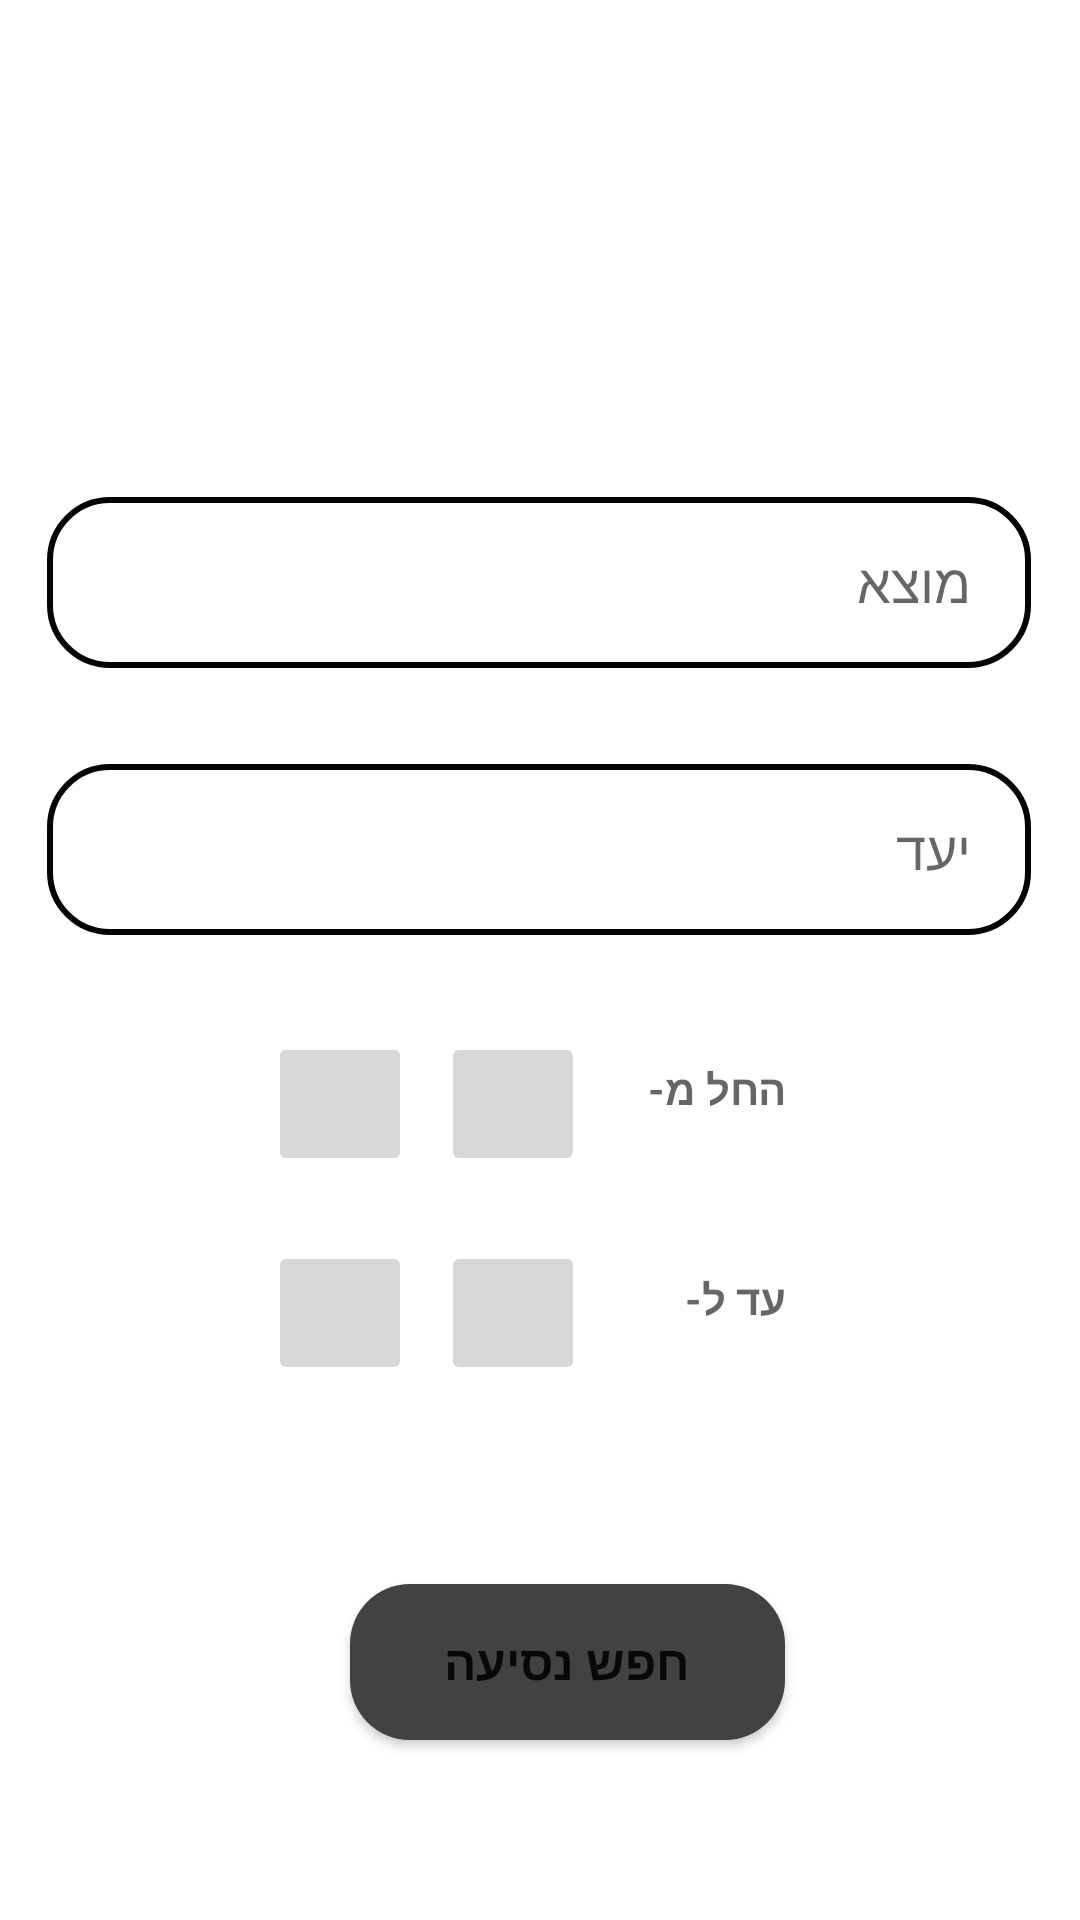

Reconstruct the res/layout file that produces this screen, plus the resources it refers to.
<!-- AndroidManifest.xml: application theme Theme.Tremplist_update -->
<!-- res/layout/activity_find_ride.xml -->
<?xml version="1.0" encoding="utf-8"?>
<androidx.constraintlayout.widget.ConstraintLayout xmlns:android="http://schemas.android.com/apk/res/android"
    xmlns:tools="http://schemas.android.com/tools"
    android:layout_width="match_parent"
    android:layout_height="match_parent"
    xmlns:app="http://schemas.android.com/apk/res-auto">

    <com.google.android.material.textfield.TextInputEditText
        android:id="@+id/search_dest_city"
        android:layout_width="328dp"
        android:layout_height="57dp"
        android:background="@drawable/edit_text_bg"
        android:hint="יעד"
        android:minHeight="48dp"
        android:paddingTop="10dp"
        android:paddingRight="20dp"
        android:paddingBottom="10dp"
        app:layout_constraintBottom_toBottomOf="parent"
        app:layout_constraintEnd_toEndOf="parent"
        app:layout_constraintHorizontal_bias="0.493"
        app:layout_constraintStart_toStartOf="parent"
        app:layout_constraintTop_toTopOf="parent"
        app:layout_constraintVertical_bias="0.437"
        app:layout_constraintWidth_percent=".8" />

    <TextView
        android:id="@+id/start_from"
        android:layout_width="80dp"
        android:layout_height="57dp"
        android:background="@color/white"
        android:hint="החל מ-"
        android:minHeight="48dp"
        android:paddingTop="10dp"
        android:paddingRight="20dp"
        android:paddingBottom="10dp"
        android:textStyle="bold"
        app:layout_constraintBottom_toBottomOf="parent"
        app:layout_constraintEnd_toEndOf="parent"
        app:layout_constraintHorizontal_bias="0.722"
        app:layout_constraintStart_toStartOf="parent"
        app:layout_constraintTop_toTopOf="parent"
        app:layout_constraintVertical_bias="0.589"
        app:layout_constraintWidth_percent=".8" />


    <TextView
        android:id="@+id/end_time"
        android:layout_width="80dp"
        android:layout_height="57dp"
        android:background="@color/white"
        android:hint="עד ל-"
        android:minHeight="48dp"
        android:paddingTop="10dp"
        android:paddingRight="20dp"
        android:paddingBottom="10dp"
        android:textStyle="bold"
        app:layout_constraintBottom_toBottomOf="parent"
        app:layout_constraintEnd_toEndOf="parent"
        app:layout_constraintHorizontal_bias="0.722"
        app:layout_constraintStart_toStartOf="parent"
        app:layout_constraintTop_toTopOf="parent"
        app:layout_constraintVertical_bias="0.709"
        app:layout_constraintWidth_percent=".8" />

    <ImageButton
        android:id="@+id/search_date_from"
        android:layout_width="48dp"
        android:layout_height="48dp"
        android:layout_centerVertical="true"
        android:onClick="image"
        android:paddingTop="10dp"
        android:paddingRight="15dp"
        android:paddingBottom="10dp"
        android:src="@drawable/ic_calender"
        app:layout_constraintBottom_toBottomOf="parent"
        app:layout_constraintEnd_toEndOf="parent"
        app:layout_constraintHorizontal_bias="0.471"
        app:layout_constraintStart_toStartOf="parent"
        app:layout_constraintTop_toTopOf="parent"
        app:layout_constraintVertical_bias="0.581"
        app:layout_constraintWidth_percent=".8" />

    <ImageButton
        android:id="@+id/search_hour_from"
        android:layout_width="48dp"
        android:layout_height="48dp"
        android:layout_centerVertical="true"
        android:onClick="image"
        android:paddingTop="10dp"
        android:paddingRight="10dp"
        android:paddingBottom="10dp"
        android:src="@drawable/ic_clock"
        app:layout_constraintBottom_toBottomOf="parent"
        app:layout_constraintEnd_toEndOf="parent"
        app:layout_constraintHorizontal_bias="0.286"
        app:layout_constraintStart_toStartOf="parent"
        app:layout_constraintTop_toTopOf="parent"
        app:layout_constraintVertical_bias="0.581"
        app:layout_constraintWidth_percent=".8" />

    <ImageButton
        android:id="@+id/search_date_to"
        android:layout_width="48dp"
        android:layout_height="48dp"
        android:layout_centerVertical="true"
        android:onClick="image"
        android:paddingTop="10dp"
        android:paddingRight="15dp"
        android:paddingBottom="10dp"
        android:src="@drawable/ic_calender"
        app:layout_constraintBottom_toBottomOf="parent"
        app:layout_constraintEnd_toEndOf="parent"
        app:layout_constraintHorizontal_bias="0.471"
        app:layout_constraintStart_toStartOf="parent"
        app:layout_constraintTop_toTopOf="parent"
        app:layout_constraintVertical_bias="0.699"
        app:layout_constraintWidth_percent=".8" />

    <ImageButton
        android:id="@+id/search_hour_to"
        android:layout_width="48dp"
        android:layout_height="48dp"
        android:layout_centerVertical="true"
        android:onClick="image"
        android:paddingTop="10dp"
        android:paddingRight="10dp"
        android:paddingBottom="10dp"
        android:src="@drawable/ic_clock"
        app:layout_constraintBottom_toBottomOf="parent"
        app:layout_constraintEnd_toEndOf="parent"
        app:layout_constraintHorizontal_bias="0.286"
        app:layout_constraintStart_toStartOf="parent"
        app:layout_constraintTop_toTopOf="parent"
        app:layout_constraintVertical_bias="0.699"
        app:layout_constraintWidth_percent=".8" />

    <com.google.android.material.textfield.TextInputEditText
        android:id="@+id/search_src_city"
        android:layout_width="328dp"
        android:layout_height="57dp"
        android:background="@drawable/edit_text_bg"
        android:hint="מוצא"
        android:minHeight="48dp"
        android:paddingTop="10dp"
        android:paddingRight="20dp"
        android:paddingBottom="10dp"
        app:layout_constraintBottom_toBottomOf="parent"
        app:layout_constraintEnd_toEndOf="parent"
        app:layout_constraintHorizontal_bias="0.493"
        app:layout_constraintStart_toStartOf="parent"
        app:layout_constraintTop_toTopOf="parent"
        app:layout_constraintVertical_bias="0.284"
        app:layout_constraintWidth_percent=".8" />

    <Button
        android:id="@+id/find_ride"
        android:layout_width="145dp"
        android:layout_height="52dp"
        android:background="@drawable/button_vg"
        android:text="חפש נסיעה"
        android:textSize="16sp"
        android:textStyle="bold"
        app:layout_constraintBottom_toBottomOf="parent"
        app:layout_constraintEnd_toEndOf="parent"
        app:layout_constraintHorizontal_bias="0.542"
        app:layout_constraintStart_toStartOf="parent"
        app:layout_constraintTop_toTopOf="parent"
        app:layout_constraintVertical_bias="0.898"
        app:layout_constraintWidth_percent=".8" />


</androidx.constraintlayout.widget.ConstraintLayout>
<!-- resources referenced by this layout -->
<resources>
  <color name="white">#FFFFFFFF</color>
  <!-- drawable button_vg (drawable-v24) -->
  <?xml version="1.0" encoding="utf-8"?>
  <shape xmlns:android="http://schemas.android.com/apk/res/android">
      <corners android:radius="20dp"/>
  
      <solid android:color="@color/cardview_dark_background"/>
  
  </shape>
  <!-- drawable edit_text_bg (drawable-v24) -->
  <?xml version="1.0" encoding="utf-8"?>
  <shape xmlns:android="http://schemas.android.com/apk/res/android">
      <corners android:radius="20dp"/>
      <solid android:color="@color/white"/>
      <stroke android:width="2dp"
          android:color="#030303" />
  </shape>
  <style name="Theme.Tremplist_update" parent="Theme.MaterialComponents.DayNight.DarkActionBar">
          
          <item name="colorPrimary">@color/purple_500</item>
          <item name="colorPrimaryVariant">@color/purple_700</item>
          <item name="colorOnPrimary">@color/white</item>
          
          <item name="colorSecondary">@color/teal_200</item>
          <item name="colorSecondaryVariant">@color/teal_700</item>
          <item name="colorOnSecondary">@color/black</item>
          
          <item name="android:statusBarColor" tools:targetApi="l">?attr/colorPrimaryVariant</item>
          
      </style>
  <color name="purple_500">#FF6200EE</color>
  <color name="purple_700">#FF3700B3</color>
  <color name="teal_200">#FF03DAC5</color>
  <color name="teal_700">#FF018786</color>
  <color name="black">#FF000000</color>
</resources>
